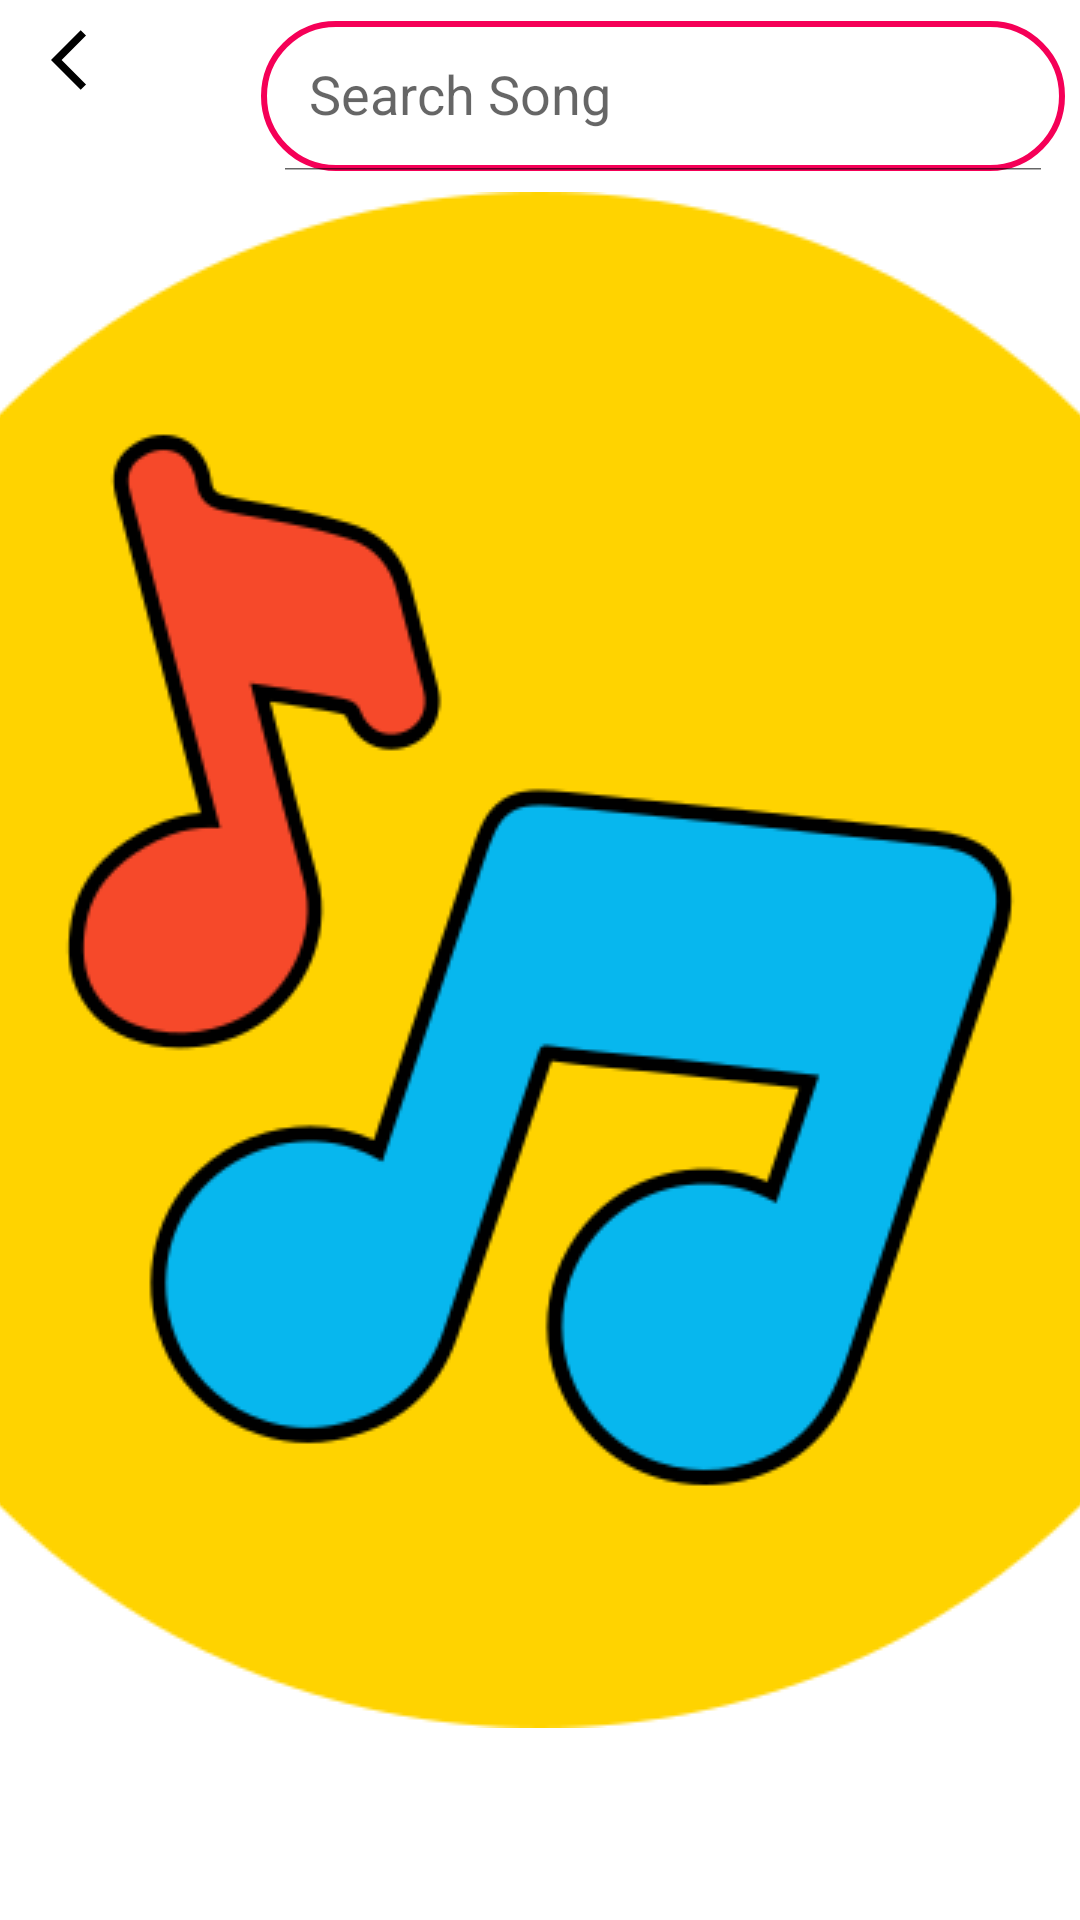

Here is an Android app screen rendered from its layout file. Give the layout XML and the strings, colors and styles it references.
<!-- AndroidManifest.xml: application theme splash_screen -->
<!-- res/layout/activity_selection.xml -->
<?xml version="1.0" encoding="utf-8"?>
<androidx.constraintlayout.widget.ConstraintLayout xmlns:android="http://schemas.android.com/apk/res/android"
    xmlns:app="http://schemas.android.com/apk/res-auto"
    xmlns:tools="http://schemas.android.com/tools"
    android:layout_width="match_parent"
    android:layout_height="match_parent"
    tools:context=".SelectionActivity">

    <LinearLayout
        android:id="@+id/linearLayout"
        android:layout_width="match_parent"
        android:layout_height="wrap_content"
        android:orientation="horizontal"
        app:layout_constraintEnd_toEndOf="parent"
        app:layout_constraintStart_toStartOf="parent"
        app:layout_constraintTop_toTopOf="parent"
        android:layout_marginTop="2dp">

        <ImageButton
            android:id="@+id/backBtnSA"
            android:layout_width="wrap_content"
            android:layout_height="50dp"
            android:backgroundTint="@android:color/transparent"
            android:contentDescription="@string/backBtn"
            android:src="@drawable/back_icon"
            app:tint="@color/black"
            android:layout_margin="5dp"/>

        <androidx.appcompat.widget.SearchView
            android:id="@+id/searchViewSA"
            android:layout_width="match_parent"
            android:layout_height="50dp"
            app:queryHint="@string/search_song"
            app:searchIcon="@drawable/search_icon"
            android:focusable="false"
            app:iconifiedByDefault="false"
            android:background="@drawable/custom_search_view"
            android:layout_margin="5dp"/>

    </LinearLayout>

    <androidx.recyclerview.widget.RecyclerView
        android:id="@+id/selectionRV"
        android:layout_width="match_parent"
        android:layout_height="wrap_content"
        app:layout_constraintStart_toStartOf="parent"
        app:layout_constraintEnd_toEndOf="parent"
        app:layout_constraintTop_toBottomOf="@id/linearLayout"
        android:scrollbarThumbVertical="@drawable/scroll_bar_icon"
        android:scrollbars="vertical"
        android:paddingBottom="50dp"
        android:layout_marginTop="10dp"/>

</androidx.constraintlayout.widget.ConstraintLayout>
<!-- resources referenced by this layout -->
<resources>
  <color name="black">#FF000000</color>
  <!-- drawable back_icon (drawable) -->
  <vector android:height="48dp" android:tint="#000000"
      android:viewportHeight="48" android:viewportWidth="48"
      android:width="48dp" xmlns:android="http://schemas.android.com/apk/res/android">
      <path android:fillColor="@android:color/white" android:pathData="M11.67,3.87L9.9,2.1 0,12l9.9,9.9 1.77,-1.77L3.54,12z"/>
  </vector>
  <!-- drawable custom_search_view (drawable) -->
  <?xml version="1.0" encoding="utf-8"?>
  <shape xmlns:android="http://schemas.android.com/apk/res/android" android:shape="rectangle">
      <corners android:radius="30dp" />
      <stroke android:color="@color/coolPink" android:width="2dp"/>
  </shape>
  <string name="backBtn">Back</string>
  <string name="search_song">Search Song</string>
  <style name="splash_screen" parent="Theme.MaterialComponents.Light.NoActionBar">
          <item name="android:windowBackground">@drawable/splash_screen</item>
          <item name="android:forceDarkAllowed" tools:targetApi="q">false</item>
      </style>
  <color name="coolPink">#F50057</color>
  <!-- drawable splash_screen (drawable) -->
  <?xml version="1.0" encoding="utf-8"?>
  <layer-list xmlns:android="http://schemas.android.com/apk/res/android">
      <item android:drawable="@color/white" />
      <item android:drawable="@drawable/musicplayer_splashscreen" android:gravity="center"/>
  </layer-list>
  <color name="white">#FFFFFFFF</color>
  <!-- drawable musicplayer_splashscreen: png bitmap (drawable, 31893 bytes) -->
</resources>
